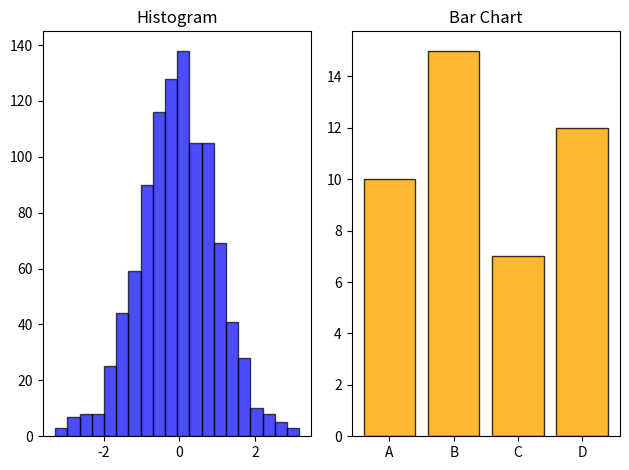

Here is the Python script that generated this plot:
# # Matplotlib in Python 
# # Install process: فرایند نصب  
# #           pip install matplotlib

# import matplotlib.pyplot as plt

# x = [1, 2, 3, 4, 5]
# y = [2, 4, 6, 8, 10]

# plt.plot(x, y, label='Linear Relationship', color='blue', marker='o')
# plt.title('Line Plot Example')  # عنوان نمودار
# plt.xlabel('X-axis')  # برچسب محور X
# plt.ylabel('Y-axis')  # برچسب محور Y
# plt.legend()  # اضافه کردن راهنما
# plt.grid(True)  # نمایش خطوط شبکه
# plt.show()

# # -------------------------------------- # 

# # Matplotlib in Python 

# import matplotlib.pyplot as plt

# categories = ['A', 'B', 'C', 'D']
# values = [10, 15, 7, 12]

# plt.bar(categories, values, color='green')
# plt.title('Bar Plot Example')
# plt.xlabel('Categories')
# plt.ylabel('Values')
# plt.show()

# # -------------------------------------- # 

# # Matplotlib in Python 
# import matplotlib.pyplot as plt

# labels = ['Category A', 'Category B', 'Category C', 'Category D']
# sizes = [25, 35, 20, 20]
# explode = (0, 0.1, 0, 0)  # برجسته کردن بخش دوم

# plt.pie(sizes, labels=labels, autopct='%1.1f%%', explode=explode, startangle=90)
# plt.title('Pie Chart Example')
# plt.show()

# # -------------------------------------- # 

# # Matplotlib in Python 
# import numpy as np
# import matplotlib.pyplot as plt

# x = np.random.rand(50)
# y = np.random.rand(50)

# plt.scatter(x, y, color='red', alpha=0.7)
# plt.title('Scatter Plot Example')
# plt.xlabel('X-axis')
# plt.ylabel('Y-axis')
# plt.show()

# # -------------------------------------- # 

# # Matplotlib in Python 

# import matplotlib.pyplot as plt
# data = [1, 2, 2, 3, 3, 3, 4, 4, 4, 4, 5, 5]

# plt.hist(data, bins=5, color='purple', edgecolor='black')
# plt.title('Histogram Example')
# plt.xlabel('Value')
# plt.ylabel('Frequency')
# plt.show()

# # -------------------------------------- # 

# # Matplotlib in Python 
# import matplotlib.pyplot as plt

# x = [1, 2, 3, 4, 5]
# y1 = [1, 4, 9, 16, 25]
# y2 = [2, 4, 6, 8, 10]

# plt.subplot(1, 2, 1)  # یک ردیف، دو ستون، نمودار اول
# plt.plot(x, y1, color='blue')
# plt.title('Subplot 1')

# plt.subplot(1, 2, 2)  # یک ردیف، دو ستون، نمودار دوم
# plt.plot(x, y2, color='green')
# plt.title('Subplot 2')

# plt.tight_layout()  # تنظیم فاصله‌ها
# plt.show()

# # -------------------------------------- # 

# # Matplotlib in Python 

# import matplotlib.pyplot as plt
# from mpl_toolkits.mplot3d import Axes3D

# fig = plt.figure()
# ax = fig.add_subplot(111, projection='3d')

# x = [1, 2, 3, 4, 5]
# y = [2, 4, 6, 8, 10]
# z = [1, 3, 5, 7, 9]

# ax.plot(x, y, z, label='3D Line')
# ax.set_title('3D Plot Example')
# ax.set_xlabel('X-axis')
# ax.set_ylabel('Y-axis')
# ax.set_zlabel('Z-axis')
# plt.show()

# # -------------------------------------- # 

# # Matplotlib in Python 

# import matplotlib.pyplot as plt
# import numpy as np

# # داده‌های نمونه
# x = np.logspace(0.1, 2, 100)  # تولید داده‌های لگاریتمی
# y = x**2  # تابع y = x^2

# # رسم نمودار log-log
# plt.loglog(x, y, label='y = x^2', color='blue')

# # افزودن برچسب‌ها و عنوان
# plt.xlabel('X-axis (log scale)')
# plt.ylabel('Y-axis (log scale)')
# plt.title('Log-Log Plot Example')
# plt.legend()

# # نمایش نمودار
# plt.grid(True, which="both", linestyle="--")
# plt.show()

# # -------------------------------------- # 

# # Matplotlib in Python 

# import matplotlib.pyplot as plt
# import numpy as np

# # داده‌های نمونه
# x = np.logspace(0.1, 2, 100)  # تولید داده‌های لگاریتمی
# y = x**2  # تابع y = x^2

# # تغییر مقیاس محورها به صورت دستی
# plt.plot(x, y, label='y = x^2', color='red')
# plt.xscale('log')
# plt.yscale('log')

# # افزودن جزئیات
# plt.xlabel('X-axis (log scale)')
# plt.ylabel('Y-axis (log scale)')
# plt.title('Log-Log Plot with Manual Scaling')
# plt.legend()

# # نمایش نمودار
# plt.grid(True, which="both", linestyle="--")
# plt.show()

# # -------------------------------------- # 

# # Matplotlib in Python 

# import matplotlib.pyplot as plt
# import numpy as np

# # داده‌های نمونه
# x = np.logspace(0.1, 2, 100)  # تولید داده‌های لگاریتمی

# # داده‌های چند رابطه
# y1 = x**2
# y2 = x**3

# # رسم چند نمودار
# plt.loglog(x, y1, label='y = x^2', color='blue')
# plt.loglog(x, y2, label='y = x^3', color='green')

# # افزودن جزئیات
# plt.xlabel('X-axis (log scale)')
# plt.ylabel('Y-axis (log scale)')
# plt.title('Multiple Log-Log Plots')
# plt.legend()

# # نمایش نمودار
# plt.grid(True, which="both", linestyle="--")
# plt.show()

# # -------------------------------------- # 

# # Matplotlib in Python 

# import matplotlib.pyplot as plt
# import numpy as np

# # داده‌های نمونه
# x = np.logspace(0.1, 2, 100)  # مقادیر لگاریتمی برای محور x
# y = x**2  # تابع y = x^2

# # رسم نمودار Semi-log-x
# plt.semilogx(x, y, label='y = x^2', color='blue')

# # افزودن جزئیات
# plt.xlabel('X-axis (log scale)')
# plt.ylabel('Y-axis (linear scale)')
# plt.title('Semi-log-x Plot')
# plt.legend()
# plt.grid(True, which="both", linestyle="--")
# plt.show()

# # -------------------------------------- # 

# # Matplotlib in Python 

# import matplotlib.pyplot as plt
# import numpy as np

# # داده‌های نمونه
# x = np.linspace(1, 10, 100)  # مقادیر خطی برای محور x

# y = np.exp(x)  # تابع y = e^x

# # رسم نمودار Semi-log-y
# plt.semilogy(x, y, label='y = e^x', color='green')

# # افزودن جزئیات
# plt.xlabel('X-axis (linear scale)')
# plt.ylabel('Y-axis (log scale)')
# plt.title('Semi-log-y Plot')
# plt.legend()
# plt.grid(True, which="both", linestyle="--")
# plt.show()

# # -------------------------------------- # 

# # Matplotlib in Python 

# import matplotlib.pyplot as plt
# import numpy as np

# # داده‌های نمونه
# x = np.logspace(0.1, 2, 100)
# y1 = x**2
# y2 = x**3

# # رسم دو نمودار Semi-log
# plt.semilogx(x, y1, label='y = x^2', color='blue')
# plt.semilogx(x, y2, label='y = x^3', color='red')

# # افزودن جزئیات
# plt.xlabel('X-axis (log scale)')
# plt.ylabel('Y-axis (linear scale)')
# plt.title('Multiple Semi-log-x Plots')
# plt.legend()
# plt.grid(True, which="both", linestyle="--")
# plt.show()

# # -------------------------------------- # 

# # Matplotlib in Python 

# import matplotlib.pyplot as plt

# x = [1, 2, 3, 4, 5]
# y = [2, 4, 6, 8, 10]

# plt.plot(x, y)
# plt.xlabel('Time (s)', fontsize=12, color='blue')  # برچسب محور افقی
# plt.ylabel('Distance (m)', fontsize=12, color='green')  # برچسب محور عمودی
# plt.title('Motion Analysis')  # عنوان نمودار
# plt.show()

# # -------------------------------------- # 

# # Matplotlib in Python 
# import matplotlib.pyplot as plt

# x = [1, 2, 3, 4, 5]
# y = [2, 4, 6, 8, 10]

# plt.plot(x, y)
# plt.xlabel('Time (s)', fontsize=12, color='blue')  # برچسب محور افقی
# plt.ylabel('Distance (m)', fontsize=12, color='green')  # برچسب محور عمودی
# plt.title('Motion Analysis')  # عنوان نمودار
# plt.xlim(0, 6)  # محدوده محور X
# plt.ylim(0, 12)  # محدوده محور Y
# plt.show()

# # -------------------------------------- # 

# # Matplotlib in Python 
# import matplotlib.pyplot as plt

# x = [1, 2, 3, 4, 5]
# y = [2, 4, 6, 8, 10]

# plt.plot(x, y)
# plt.grid(True, linestyle='--', color='gray', alpha=0.7)
# plt.show()

# # -------------------------------------- # 

# # Matplotlib in Python 
# import matplotlib.pyplot as plt

# x = [1, 2, 3, 4, 5]
# y = [2, 4, 6, 8, 10]

# ticks_x = [1, 2, 3, 4, 5]
# labels_x = ['One', 'Two', 'Three', 'Four', 'Five']

# ticks_y = [2, 4, 6, 8, 10]
# labels_y = ['Low', 'Medium', 'High', 'Higher', 'Highest']

# plt.plot(x, y)
# plt.xticks(ticks_x, labels_x)  # تغییر مقادیر محور X
# plt.yticks(ticks_y, labels_y)  # تغییر مقادیر محور Y
# plt.show()

# # -------------------------------------- # 

# # Matplotlib in Python 
# import matplotlib.pyplot as plt

# x = [1, 2, 3, 4, 5]
# y = [2, 4, 6, 8, 10]

# plt.plot(x, y)
# plt.xticks(rotation=45)  # چرخش برچسب‌های محور X
# plt.yticks(rotation=90)  # چرخش برچسب‌های محور Y
# plt.show()

# # -------------------------------------- # 

# # Matplotlib in Python 
# import matplotlib.pyplot as plt

# x = [1, 2, 3, 4, 5]
# y = [2, 4, 6, 8, 10]

# plt.plot(x, y)
# plt.axhline(y=6, color='red', linestyle='--')  # خط افقی
# plt.axvline(x=3, color='blue', linestyle='--')  # خط عمودی
# plt.show()

# # -------------------------------------- # 

# # Matplotlib in Python 
# import matplotlib.pyplot as plt

# x = [1, 2, 3, 4, 5]
# y = [2, 4, 6, 8, 10]
# fig, ax = plt.subplots()
# ax.plot(x, y)
# ax.set_xlabel('Time (s)')
# ax.set_ylabel('Distance (m)')
# plt.show()

# # -------------------------------------- # 

# # Matplotlib in Python 
# import matplotlib.pyplot as plt

# x = [1, 2, 3, 4, 5]
# y1 = [1, 4, 9, 16, 25]
# y2 = [2, 4, 6, 8, 10]

# plt.subplot(1, 2, 1)  # یک ردیف، دو ستون، نمودار اول
# plt.plot(x, y1, color='blue')
# plt.title('Plot 1')

# plt.subplot(1, 2, 2)  # یک ردیف، دو ستون، نمودار دوم
# plt.plot(x, y2, color='green')
# plt.title('Plot 2')

# plt.tight_layout()  # تنظیم فاصله‌ها بین نمودارها
# plt.show()

# # -------------------------------------- # 

# # Matplotlib in Python 
# import matplotlib.pyplot as plt

# x = [1, 2, 3, 4, 5]
# y1 = [1, 4, 9, 16, 25]
# y2 = [2, 4, 6, 8, 10]

# plt.subplot(2, 2, 1)  # دو ردیف، دو ستون، نمودار اول
# plt.plot(x, y1, color='red')
# plt.title('Plot 1')

# plt.subplot(2, 2, 2)  # دو ردیف، دو ستون، نمودار دوم
# plt.plot(x, y2, color='blue')
# plt.title('Plot 2')

# plt.subplot(2, 2, 3)  # دو ردیف، دو ستون، نمودار سوم
# plt.bar(x, y1, color='purple')
# plt.title('Plot 3')

# plt.subplot(2, 2, 4)  # دو ردیف، دو ستون، نمودار چهارم
# plt.scatter(x, y2, color='green')
# plt.title('Plot 4')

# plt.tight_layout()  # تنظیم خودکار فاصله‌ها
# plt.show()

# # -------------------------------------- # 

# # Matplotlib in Python 
# import matplotlib.pyplot as plt

# x = [1, 2, 3, 4, 5]
# y1 = [1, 4, 9, 16, 25]
# y2 = [2, 4, 6, 8, 10]

# fig, axes = plt.subplots(2, 2, figsize=(8, 6))  # دو ردیف، دو ستون

# axes[0, 0].plot(x, y1, color='red')
# axes[0, 0].set_title('Plot 1')

# axes[0, 1].bar(x, y2, color='blue')
# axes[0, 1].set_title('Plot 2')

# axes[1, 0].scatter(x, y1, color='green')
# axes[1, 0].set_title('Plot 3')

# axes[1, 1].plot(x, y2, linestyle='--', color='purple')
# axes[1, 1].set_title('Plot 4')

# plt.tight_layout()
# plt.show()

# # -------------------------------------- # 

# # Matplotlib in Python 
# import matplotlib.pyplot as plt
# import numpy as np

# data = np.random.randn(1000)  # تولید داده‌های تصادفی
# plt.hist(data, bins=20, color='blue', alpha=0.7, edgecolor='black')
# plt.title('Histogram Example')
# plt.xlabel('Bins')
# plt.ylabel('Frequency')
# plt.show()

# # -------------------------------------- # 

# # Matplotlib in Python 
# import matplotlib.pyplot as plt

# categories = ['A', 'B', 'C', 'D']
# values = [10, 15, 7, 12]

# plt.bar(categories, values, color='orange', alpha=0.8, edgecolor='black')
# plt.title('Bar Chart Example')
# plt.xlabel('Categories')
# plt.ylabel('Values')
# plt.show()

# # -------------------------------------- # 

# Matplotlib in Python 
import matplotlib.pyplot as plt
import numpy as np

data = np.random.randn(1000)
categories = ['A', 'B', 'C', 'D']
values = [10, 15, 7, 12]

plt.subplot(1, 2, 1)  # رسم هیستوگرام
plt.hist(data, bins=20, color='blue', alpha=0.7, edgecolor='black')
plt.title('Histogram')

plt.subplot(1, 2, 2)  # رسم نمودار میله‌ای
plt.bar(categories, values, color='orange', alpha=0.8, edgecolor='black')
plt.title('Bar Chart')

plt.tight_layout()
plt.show()
